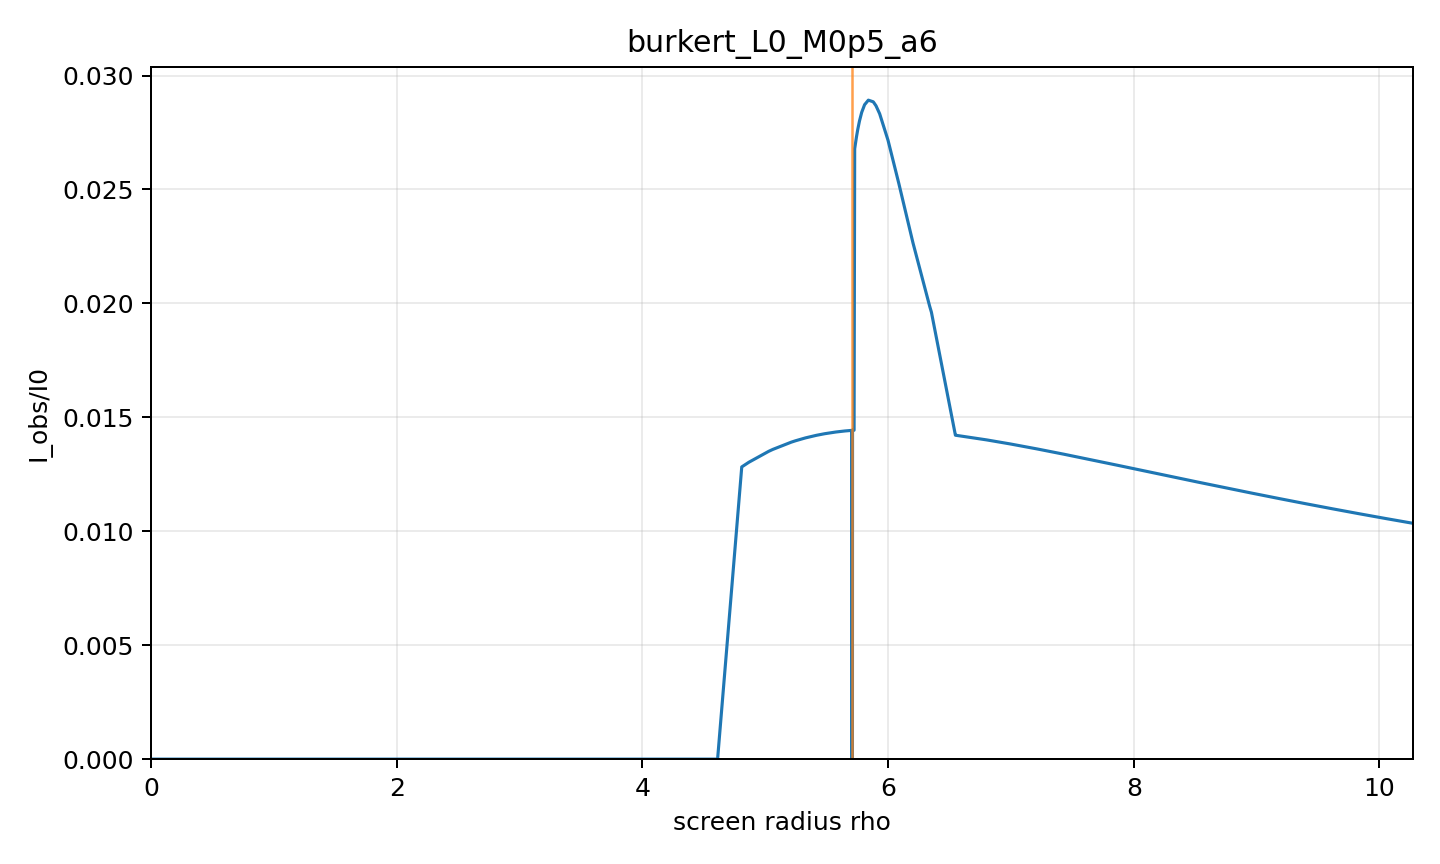

The table this chart was drawn from, first rows:
rho, alpha, b, Iobs_over_I0, direct, lensing_ring, photon_ring, intersection_count, termination_reason, max_phi_reached, phi_end
0.0, 0.0, 0.0, 0.0, 0.0, 0.0, 0.0, 0, axis, False, 0.0
0.2186, 0.01451, 0.2778, 0, 0.0, 0.0, 0.0, 0, black_hole_horizon, False, 0.0958
0.4371, 0.02901, 0.5553, 0, 0.0, 0.0, 0.0, 0, black_hole_horizon, False, 0.1918
0.6557, 0.0435, 0.8326, 0, 0.0, 0.0, 0.0, 0, black_hole_horizon, False, 0.2884
0.8743, 0.05797, 1.109, 0, 0.0, 0.0, 0.0, 0, black_hole_horizon, False, 0.3857
1.093, 0.07242, 1.385, 0, 0.0, 0.0, 0.0, 0, black_hole_horizon, False, 0.4841
1.311, 0.08683, 1.66, 0, 0.0, 0.0, 0.0, 0, black_hole_horizon, False, 0.5838
1.53, 0.1012, 1.935, 0, 0.0, 0.0, 0.0, 0, black_hole_horizon, False, 0.6852
1.749, 0.1156, 2.207, 0, 0.0, 0.0, 0.0, 0, black_hole_horizon, False, 0.7887
1.967, 0.1298, 2.479, 0, 0.0, 0.0, 0.0, 0, black_hole_horizon, False, 0.8945
2.186, 0.1441, 2.749, 0, 0.0, 0.0, 0.0, 0, black_hole_horizon, False, 1.003
2.404, 0.1583, 3.017, 0, 0.0, 0.0, 0.0, 0, black_hole_horizon, False, 1.115
2.623, 0.1724, 3.284, 0, 0.0, 0.0, 0.0, 0, black_hole_horizon, False, 1.232
2.841, 0.1864, 3.549, 0, 0.0, 0.0, 0.0, 0, black_hole_horizon, False, 1.353
3.06, 0.2004, 3.811, 0, 0.0, 0.0, 0.0, 0, black_hole_horizon, False, 1.479
3.279, 0.2143, 4.071, 0, 0.0, 0.0, 0.0, 0, black_hole_horizon, False, 1.613
3.497, 0.2281, 4.329, 0, 0.0, 0.0, 0.0, 0, black_hole_horizon, False, 1.755
3.716, 0.2418, 4.585, 0, 0.0, 0.0, 0.0, 0, black_hole_horizon, False, 1.906
3.934, 0.2555, 4.838, 0, 0.0, 0.0, 0.0, 0, black_hole_horizon, False, 2.071
4.153, 0.269, 5.088, 0, 0.0, 0.0, 0.0, 0, black_hole_horizon, False, 2.251
4.28, 0.2768, 5.233, 0, 0.0, 0.0, 0.0, 0, black_hole_horizon, False, 2.366
4.371, 0.2824, 5.336, 0, 0.0, 0.0, 0.0, 0, black_hole_horizon, False, 2.452
4.59, 0.2957, 5.58, 0, 0.0, 0.0, 0.0, 0, black_hole_horizon, False, 2.682
4.612, 0.2971, 5.605, 0, 0.0, 0.0, 0.0, 0, black_hole_horizon, False, 2.707
4.809, 0.309, 5.822, 0.01282, 0.01282, 0.0, 0.0, 1, black_hole_horizon, False, 2.953
4.866, 0.3125, 5.885, 0.01303, 0.01303, 0.0, 0.0, 1, black_hole_horizon, False, 3.034
5.027, 0.3221, 6.06, 0.01351, 0.01351, 0.0, 0.0, 1, black_hole_horizon, False, 3.288
5.062, 0.3242, 6.098, 0.01359, 0.01359, 0.0, 0.0, 1, black_hole_horizon, False, 3.35
5.212, 0.3331, 6.26, 0.01391, 0.01391, 0.0, 0.0, 1, black_hole_horizon, False, 3.657
5.246, 0.3351, 6.296, 0.01397, 0.01397, 0.0, 0.0, 1, black_hole_horizon, False, 3.738
5.327, 0.3399, 6.383, 0.0141, 0.0141, 0.0, 0.0, 1, black_hole_horizon, False, 3.956
5.415, 0.3451, 6.477, 0.01421, 0.01421, 0.0, 0.0, 1, black_hole_horizon, False, 4.25
5.464, 0.348, 6.528, 0.01426, 0.01426, 0.0, 0.0, 1, black_hole_horizon, False, 4.452
5.483, 0.3491, 6.548, 0.01428, 0.01428, 0.0, 0.0, 1, black_hole_horizon, False, 4.54
5.535, 0.3521, 6.603, 0.01433, 0.01433, 0.0, 0.0, 1, black_hole_horizon, False, 4.825
5.575, 0.3544, 6.645, 0.01436, 0.01436, 0.0, 0.0, 1, black_hole_horizon, False, 5.108
5.606, 0.3562, 6.677, 0.01438, 0.01438, 0.0, 0.0, 1, black_hole_horizon, False, 5.389
5.629, 0.3576, 6.702, 0.01439, 0.01439, 0.0, 0.0, 1, black_hole_horizon, False, 5.668
5.647, 0.3587, 6.721, 0.0144, 0.0144, 0.0, 0.0, 1, black_hole_horizon, False, 5.945
5.661, 0.3595, 6.735, 0.01441, 0.01441, 0.0, 0.0, 1, black_hole_horizon, False, 6.221
5.672, 0.3601, 6.746, 0.01441, 0.01441, 0.0, 0.0, 1, black_hole_horizon, False, 6.496
5.68, 0.3606, 6.755, 0.01442, 0.01442, 0.0, 0.0, 1, black_hole_horizon, False, 6.77
5.683, 0.3607, 6.758, 0.01442, 0.01442, 0.0, 0.0, 1, black_hole_horizon, False, 6.88
5.686, 0.3609, 6.761, 0.01442, 0.01442, 0.0, 0.0, 1, black_hole_horizon, False, 7.043
5.691, 0.3612, 6.766, 0.01442, 0.01442, 0.0, 0.0, 1, black_hole_horizon, False, 7.316
5.695, 0.3614, 6.77, 0.01442, 0.01442, 0.0, 0.0, 1, black_hole_horizon, False, 7.589
5.698, 0.3616, 6.773, 0.01443, 0.01443, 0.0, 0.0, 1, black_hole_horizon, False, 7.861
5.7, 0.3617, 6.775, 0.01443, 0.01443, 0.0, 0.0, 1, black_hole_horizon, False, 8.133
5.702, 0.3618, 6.777, 0.01443, 0.01443, 0.0, 0.0, 1, black_hole_horizon, False, 8.405
5.703, 0.3619, 6.778, 0.01443, 0.01443, 0.0, 0.0, 1, black_hole_horizon, False, 8.677
5.704, 0.3619, 6.779, 0.01443, 0.01443, 0.0, 0.0, 1, black_hole_horizon, False, 8.948
5.705, 0.362, 6.78, 0.01443, 0.01443, 0.0, 0.0, 1, black_hole_horizon, False, 9.22
5.705, 0.362, 6.781, 0.01443, 0.01443, 0.0, 0.0, 1, black_hole_horizon, False, 9.491
5.706, 0.362, 6.781, 0.01443, 0.01443, 0.0, 0.0, 1, black_hole_horizon, False, 9.763
5.706, 0.3621, 6.782, 0.01443, 0.01443, 0.0, 0.0, 1, black_hole_horizon, False, 10.03
5.706, 0.3621, 6.782, 0.01443, 0.01443, 0.0, 0.0, 1, black_hole_horizon, False, 10.31
5.706, 0.3621, 6.782, 0.01443, 0.01443, 0.0, 0.0, 1, black_hole_horizon, False, 10.58
5.707, 0.3621, 6.782, 0.01443, 0.01443, 0.0, 0.0, 1, black_hole_horizon, False, 10.85
5.707, 0.3621, 6.782, 0.01443, 0.01443, 0.0, 0.0, 1, black_hole_horizon, False, 11.12
5.707, 0.3621, 6.783, 0.01443, 0.01443, 0.0, 0.0, 1, black_hole_horizon, False, 11.39
... 85 more rows
